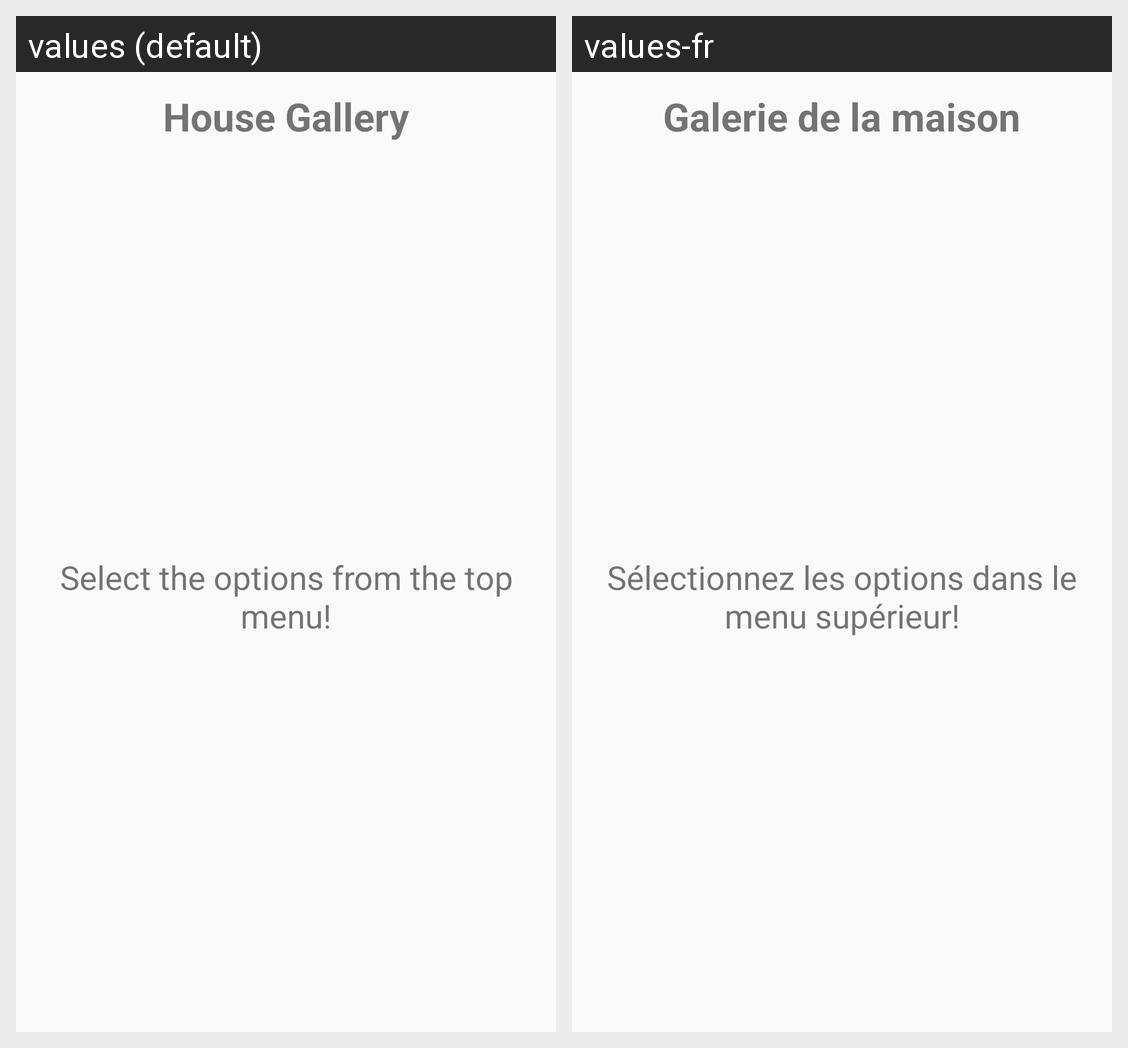

For this localized Android screen grid, give each drawn string resource with its value in every locale shown.
Android screen res/layout/activity_rana_second.xml rendered under 2 locales, left to right: values (default), values-fr. Device: Nexus 5 (rendered at 1080×1920; each locale shown at half size, 540×960, under a caption strip naming it); theme AppTheme.
Strings drawn on this screen, with the default value and each locale's value (text and hints the layout hard-codes, and strings that could not be matched under every locale, appear in the picture but are not listed):

house
  values: House Gallery
  values-fr: Galerie de la maison

menuText
  values: Select the options from the top menu!
  values-fr: Sélectionnez les options dans le menu supérieur!
